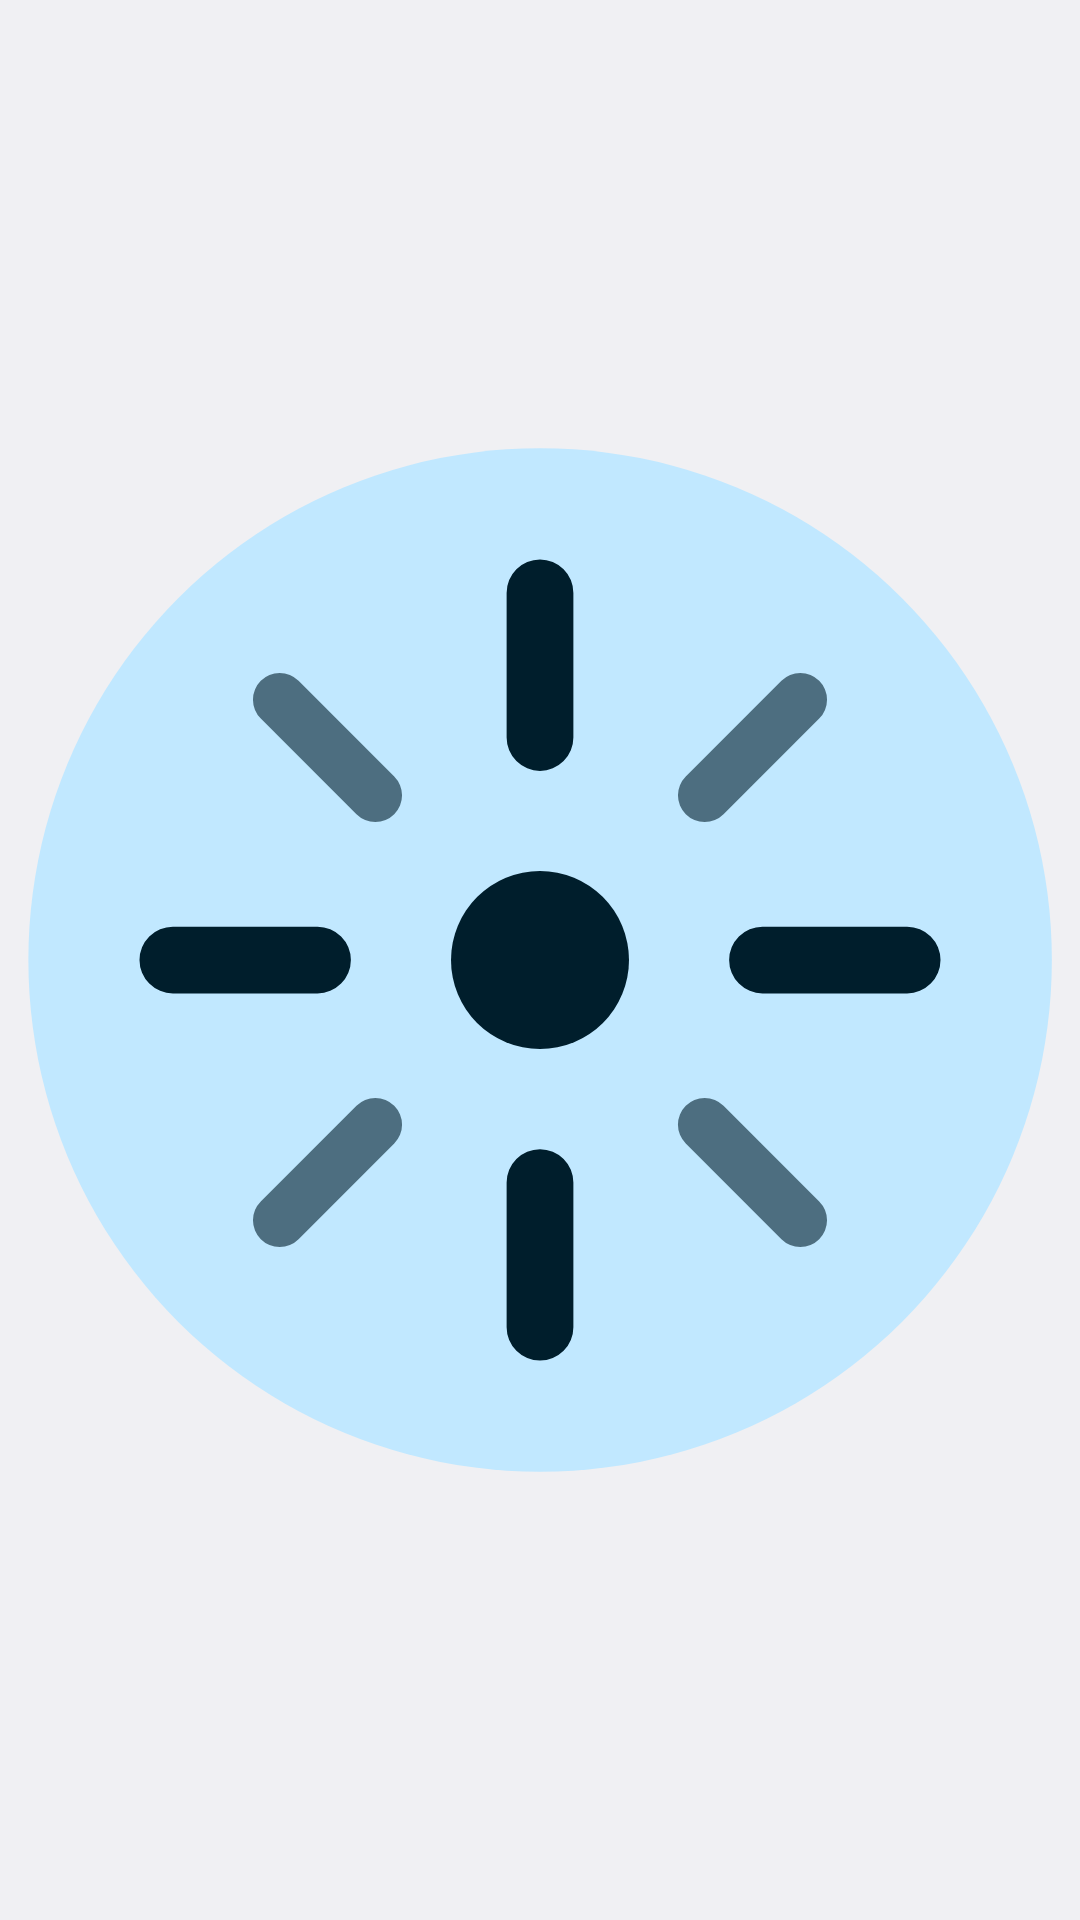

Write the Android layout XML for this screen, with the resource values it uses.
<!-- AndroidManifest.xml: application theme AppTheme -->
<!-- res/layout/widget_tile.xml -->
<?xml version="1.0" encoding="utf-8"?>
<FrameLayout xmlns:android="http://schemas.android.com/apk/res/android"
    android:layout_width="match_parent"
    android:layout_height="match_parent">
    <FrameLayout android:id="@+id/content" android:layout_width="match_parent" android:layout_height="match_parent"
        android:padding="2dp">
    <ImageView android:id="@+id/hub" style="@style/Hub"
    android:layout_width="match_parent" android:layout_height="match_parent" />
        <ImageView android:id="@+id/update" style="@style/UpdateSymbol" android:layout_gravity="top|end" />
    </FrameLayout>
</FrameLayout>
<!-- resources referenced by this layout -->
<resources>
  <style name="Hub">
          <item name="android:adjustViewBounds">true</item>
          <item name="android:scaleType">fitCenter</item>
          <item name="android:src">@drawable/ic_hub</item>
          <item name="android:contentDescription">Flick menu</item>
      </style>
  <style name="UpdateSymbol">
          <item name="android:layout_width">16dp</item>
          <item name="android:layout_height">16dp</item>
          <item name="android:background">@drawable/update_bg</item>
          <item name="android:padding">2dp</item>
          <item name="android:src">@drawable/ic_update</item>
          <item name="android:contentDescription">Update available</item>
          <item name="android:visibility">gone</item>
      </style>
  <style name="AppTheme" parent="@android:style/Theme.DeviceDefault.DayNight" />
  <!-- drawable ic_hub (drawable) -->
  <?xml version="1.0" encoding="utf-8"?>
  <vector xmlns:android="http://schemas.android.com/apk/res/android"
      android:width="48dp" android:height="48dp" android:viewportWidth="48" android:viewportHeight="48">
      <path android:fillColor="@color/btn_bg" android:pathData="M24,1a23,23 0 1,0 0.01,0z" />
      <group android:pivotX="24" android:pivotY="24">
          <path android:fillColor="@color/btn_text" android:pathData="M24,24m-4,0a4,4 0 1,0 8,0a4,4 0 1,0 -8,0" />
          <path android:strokeColor="@color/btn_text" android:strokeWidth="3" android:strokeLineCap="round"
              android:pathData="M24,7.5L24,14 M24,34L24,40.5 M7.5,24L14,24 M34,24L40.5,24" />
          <path android:strokeColor="@color/btn_text" android:strokeWidth="2.4" android:strokeLineCap="round" android:strokeAlpha="0.6"
              android:pathData="M12.3,12.3L16.6,16.6 M31.4,31.4L35.7,35.7 M35.7,12.3L31.4,16.6 M16.6,31.4L12.3,35.7" />
      </group>
  </vector>
  <color name="btn_bg">@android:color/system_accent1_100</color>
  <color name="btn_text">@android:color/system_accent1_900</color>
</resources>
